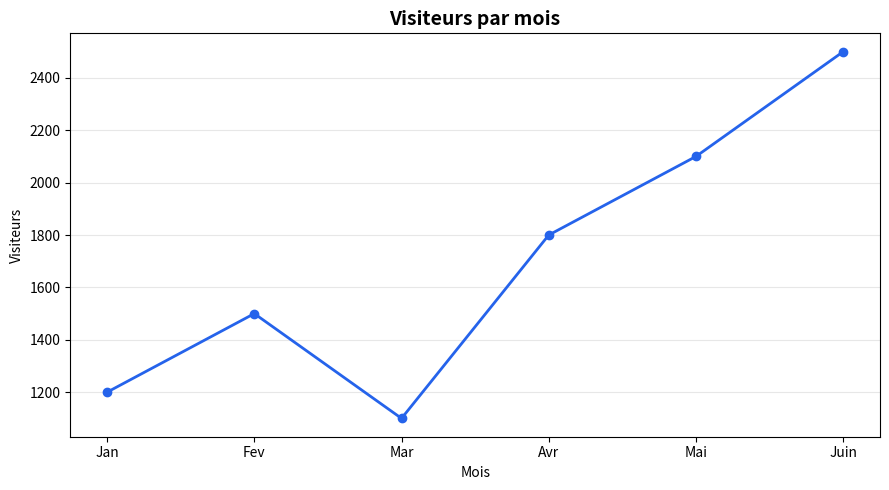

Recreate this plot in Python.
# Corrigé exo 1 — Premier graphe propre
import matplotlib.pyplot as plt

mois = ["Jan", "Fev", "Mar", "Avr", "Mai", "Juin"]
visiteurs = [1200, 1500, 1100, 1800, 2100, 2500]

plt.figure(figsize=(9, 5))
plt.plot(mois, visiteurs, marker="o", color="#2563eb", linewidth=2)
plt.title("Visiteurs par mois", fontsize=14, fontweight="bold")
plt.xlabel("Mois")
plt.ylabel("Visiteurs")
plt.grid(axis="y", alpha=0.3)
plt.tight_layout()
plt.savefig("visiteurs.png", dpi=150, bbox_inches="tight")
plt.close()

print("visiteurs.png généré.")
